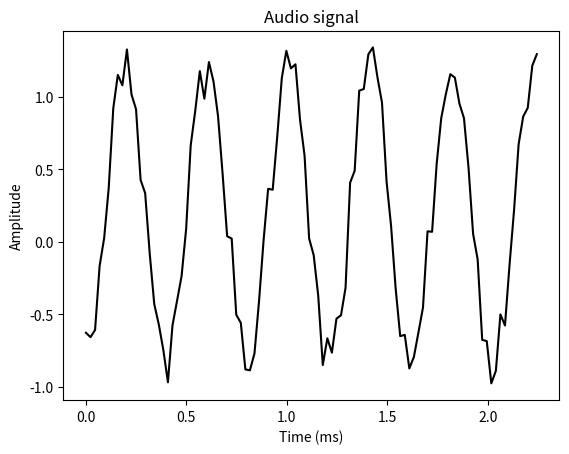

Write the Python code that produced this figure.
# 1 Let's make the basic imports
import numpy as np 
import matplotlib.pyplot as plt 
from scipy.io.wavfile import write 

# 2 We need to define the output file where the generated audio will be stored:
# File where the output will be saved 
output_file = 'output_generated.wav' 

# 3 Let's now specify the audio generation parameters. We want to generate a 
# 3-second long signal with a sampling frequency of 44,100, and a tonal frequency of 587 Hz.
# The values on the time axis will go from -2*pi to 2*pi:
# Specify audio parameters 
duration = 3  # seconds 
sampling_freq = 44100  # Hz 
tone_freq = 587 
min_val = -2 * np.pi 
max_val = 2 * np.pi

# 4 Let's generate the time axis and the audio signal. The audio signal is a simple
# sinusoid with the previously mentioned parameters:
# Generate audio 
t = np.linspace(min_val, max_val, duration * sampling_freq) 
audio = np.sin(2 * np.pi * tone_freq * t)

# 5 Now, let's add some noise to the signal:
# Add some noise 
noise = 0.4 * np.random.rand(duration * sampling_freq) 
audio += noise

# 6 We need to scale the values to 16-bit integers before we store them:
# Scale it to 16-bit integer values 
scaling_factor = pow(2,15) - 1 
audio_normalized = audio / np.max(np.abs(audio)) 
audio_scaled = np.int16(audio_normalized * scaling_factor)

# 7 Write this signal to the output file:
# Write to output file 
write(output_file, sampling_freq, audio_scaled) 

# 8 Plot the signal using the first 100 values:
# Extract first 100 values for plotting 
audio = audio[:100]

# 9 Generate the time axis, as follows:
# Build the time axis 
x_values = np.arange(0, len(audio), 1) / float(sampling_freq) 

# 10 Convert the time axis into seconds:
# Convert to seconds 
x_values *= 1000 

# 11 Plot the signal, as follows:
# Plotting the chopped audio signal 
plt.plot(x_values, audio, color='black') 
plt.xlabel('Time (ms)') 
plt.ylabel('Amplitude') 
plt.title('Audio signal') 
plt.show()

# 12 Let's run it